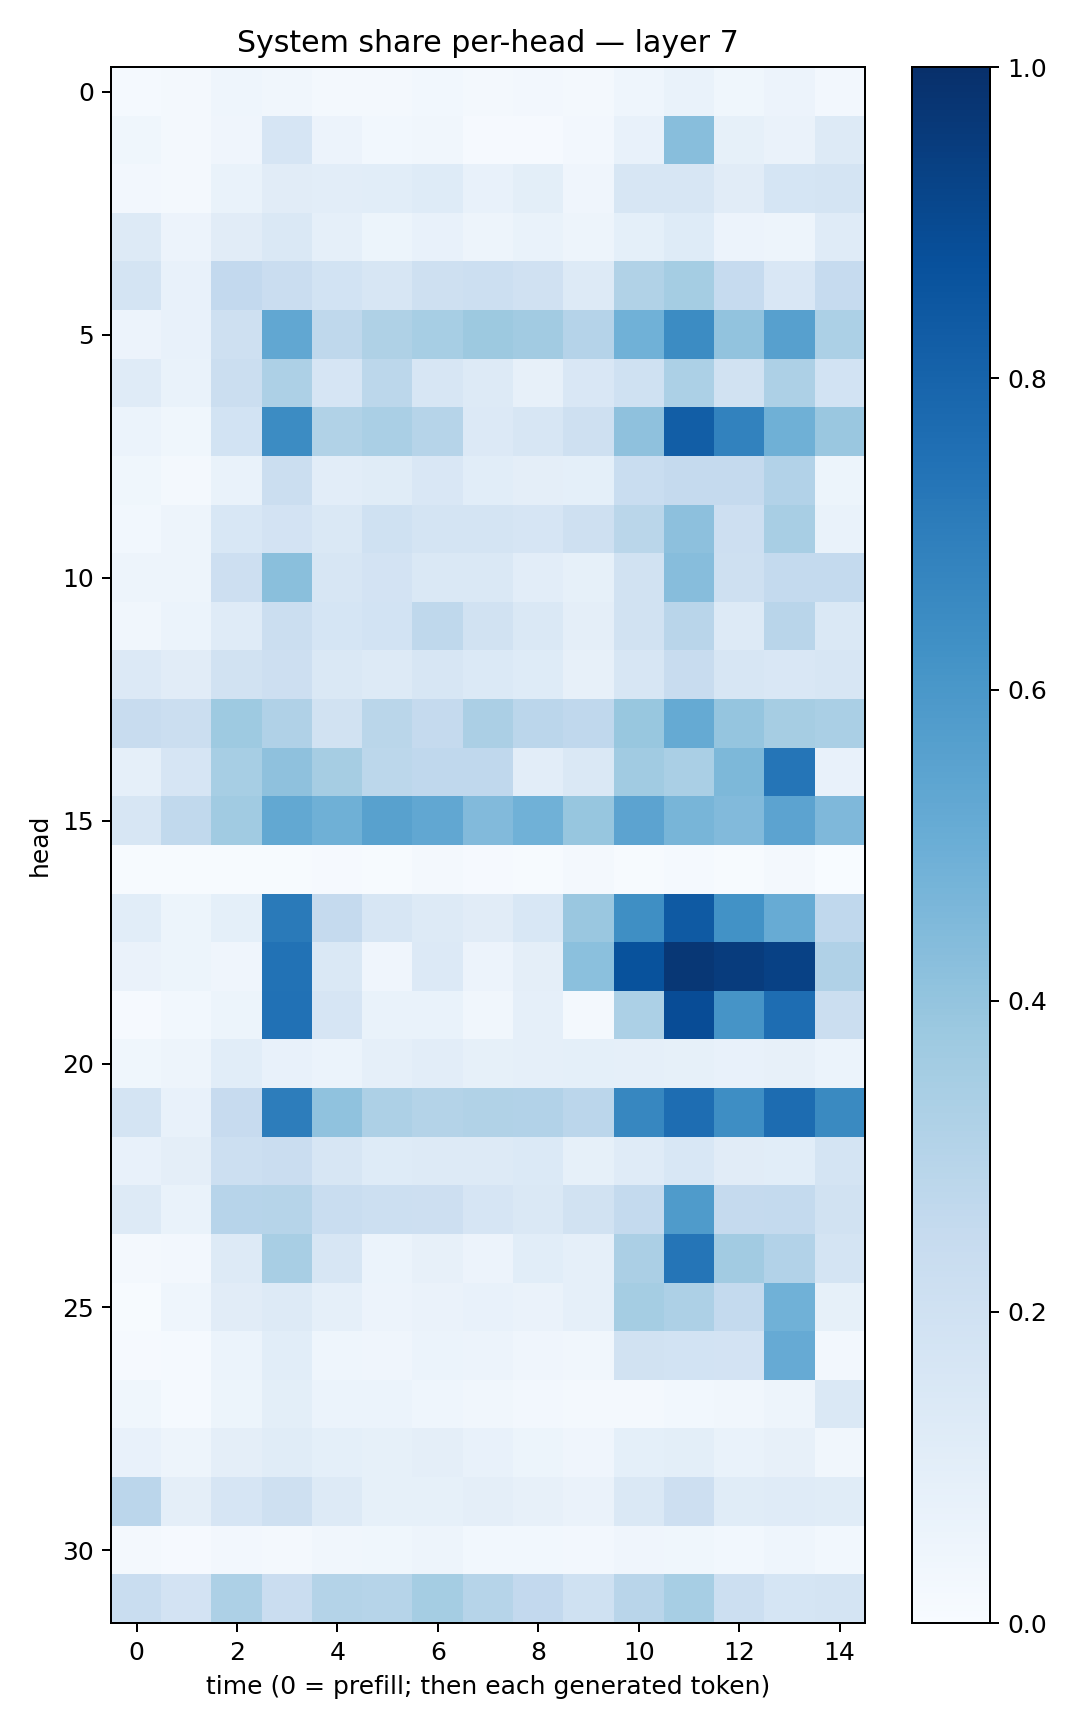

The file beside this chart, header and first rows:
0.01192346, 0.017428193, 0.046592403, 0.03435299, 0.018674087, 0.017726168, 0.02882004, 0.0214532, 0.024765784, 0.021002725, 0.044976257, 0.06693606, 0.035690602, 0.057827774, 0.024724249
0.03725, 0.01705, 0.04223, 0.1656, 0.05683, 0.02983, 0.03435, 0.01096, 0.01169, 0.02602, 0.07661, 0.4266, 0.08432, 0.06558, 0.126
0.02627, 0.02183, 0.0702, 0.1103, 0.1018, 0.1055, 0.1227, 0.07541, 0.1009, 0.04171, 0.1574, 0.1581, 0.1109, 0.1691, 0.1782
0.1309, 0.05607, 0.1118, 0.1428, 0.08927, 0.05335, 0.07192, 0.04973, 0.06966, 0.04963, 0.09085, 0.1246, 0.05723, 0.04707, 0.1209
0.1751, 0.07744, 0.2596, 0.2277, 0.1858, 0.1614, 0.2073, 0.2182, 0.1985, 0.1311, 0.3159, 0.3538, 0.247, 0.1501, 0.2476
0.0576, 0.07126, 0.2032, 0.5287, 0.2705, 0.3229, 0.3456, 0.3761, 0.3604, 0.3017, 0.4853, 0.6461, 0.4033, 0.5614, 0.3309
0.1191, 0.0688, 0.2262, 0.3276, 0.1656, 0.2777, 0.1579, 0.1292, 0.07931, 0.1488, 0.2021, 0.3319, 0.194, 0.3257, 0.1851
0.06035, 0.03704, 0.1858, 0.6483, 0.3133, 0.3382, 0.3001, 0.1336, 0.1576, 0.2038, 0.4127, 0.8219, 0.6815, 0.4887, 0.3851
0.03538, 0.02307, 0.06736, 0.2214, 0.1026, 0.1145, 0.1504, 0.1084, 0.09421, 0.09192, 0.2318, 0.2527, 0.2519, 0.3099, 0.05128
0.03052, 0.04821, 0.1559, 0.1832, 0.1408, 0.2011, 0.1795, 0.177, 0.166, 0.2057, 0.2868, 0.4148, 0.2125, 0.3418, 0.06936
0.04922, 0.04754, 0.211, 0.422, 0.1611, 0.1832, 0.1457, 0.1412, 0.1031, 0.08307, 0.1928, 0.4307, 0.2045, 0.2571, 0.2561
0.03357, 0.06029, 0.1199, 0.2249, 0.1716, 0.1839, 0.272, 0.1933, 0.1469, 0.09512, 0.1879, 0.2915, 0.1317, 0.2914, 0.1484
0.1342, 0.1123, 0.1895, 0.2137, 0.1435, 0.1303, 0.1578, 0.137, 0.124, 0.07906, 0.1569, 0.2344, 0.1586, 0.1502, 0.1568
0.235, 0.2241, 0.3741, 0.3191, 0.1917, 0.2877, 0.2538, 0.3337, 0.2825, 0.2659, 0.39, 0.5177, 0.3953, 0.351, 0.3375
0.08755, 0.1679, 0.3468, 0.4122, 0.3484, 0.2775, 0.2695, 0.2691, 0.1047, 0.143, 0.3661, 0.3385, 0.454, 0.7305, 0.07695
0.1581, 0.2621, 0.366, 0.5244, 0.4903, 0.5547, 0.5278, 0.4417, 0.4861, 0.3919, 0.5452, 0.4653, 0.4439, 0.5435, 0.4513
0.004807, 0.004102, 0.007221, 0.00759, 0.008005, 0.006851, 0.01664, 0.009209, 0.00487, 0.0176, 0.004426, 0.01436, 0.004107, 0.02295, 0.001273
0.1091, 0.05123, 0.09258, 0.712, 0.2516, 0.1582, 0.1328, 0.1112, 0.1542, 0.3845, 0.6344, 0.837, 0.6241, 0.5095, 0.2659
0.06435, 0.05157, 0.03951, 0.7458, 0.1466, 0.04184, 0.1364, 0.05659, 0.09717, 0.4204, 0.8697, 0.9723, 0.9531, 0.9322, 0.3186
0.008, 0.03027, 0.05438, 0.747, 0.1662, 0.06914, 0.07009, 0.035, 0.08607, 0.0159, 0.3317, 0.8891, 0.6117, 0.7621, 0.2194
0.03581, 0.04964, 0.1092, 0.07173, 0.06102, 0.08761, 0.1033, 0.0851, 0.08963, 0.09021, 0.08686, 0.08205, 0.07703, 0.08114, 0.06008
0.172, 0.07454, 0.2447, 0.7009, 0.4074, 0.326, 0.3062, 0.3139, 0.309, 0.282, 0.6649, 0.7635, 0.6399, 0.7676, 0.6552
0.07707, 0.09535, 0.2163, 0.2293, 0.1569, 0.1224, 0.1261, 0.1304, 0.1373, 0.08589, 0.1197, 0.1535, 0.1096, 0.1085, 0.175
0.1286, 0.06897, 0.2951, 0.298, 0.2343, 0.2157, 0.2131, 0.1656, 0.1419, 0.1916, 0.2544, 0.5849, 0.2526, 0.2576, 0.1927
0.02021, 0.02494, 0.1282, 0.3406, 0.1572, 0.05978, 0.08098, 0.05573, 0.1058, 0.08879, 0.3323, 0.7338, 0.3609, 0.3106, 0.1778
0.006938, 0.04347, 0.1095, 0.1316, 0.08709, 0.05806, 0.06618, 0.07652, 0.06349, 0.08943, 0.3545, 0.3242, 0.2549, 0.4874, 0.08418
0.01023, 0.0126, 0.05992, 0.1083, 0.04655, 0.04155, 0.06077, 0.05499, 0.0412, 0.03479, 0.1916, 0.1841, 0.1815, 0.5145, 0.02503
0.03545, 0.01327, 0.05238, 0.09915, 0.06242, 0.06004, 0.04445, 0.03207, 0.02698, 0.02236, 0.02014, 0.03088, 0.03237, 0.04965, 0.1438
0.07563, 0.04997, 0.09625, 0.114, 0.0913, 0.08374, 0.09551, 0.07227, 0.05181, 0.04252, 0.09097, 0.09775, 0.06667, 0.07852, 0.03424
0.2822, 0.09502, 0.1678, 0.2051, 0.1253, 0.08533, 0.08404, 0.09584, 0.07837, 0.06603, 0.1448, 0.2135, 0.1136, 0.1189, 0.1161
0.01792, 0.01059, 0.02479, 0.02032, 0.03384, 0.03823, 0.04991, 0.03075, 0.02951, 0.02649, 0.04015, 0.03578, 0.03117, 0.04648, 0.02938
0.2314, 0.1828, 0.3245, 0.2302, 0.3071, 0.2993, 0.3529, 0.3006, 0.2603, 0.1994, 0.2891, 0.3473, 0.2149, 0.1718, 0.1731
